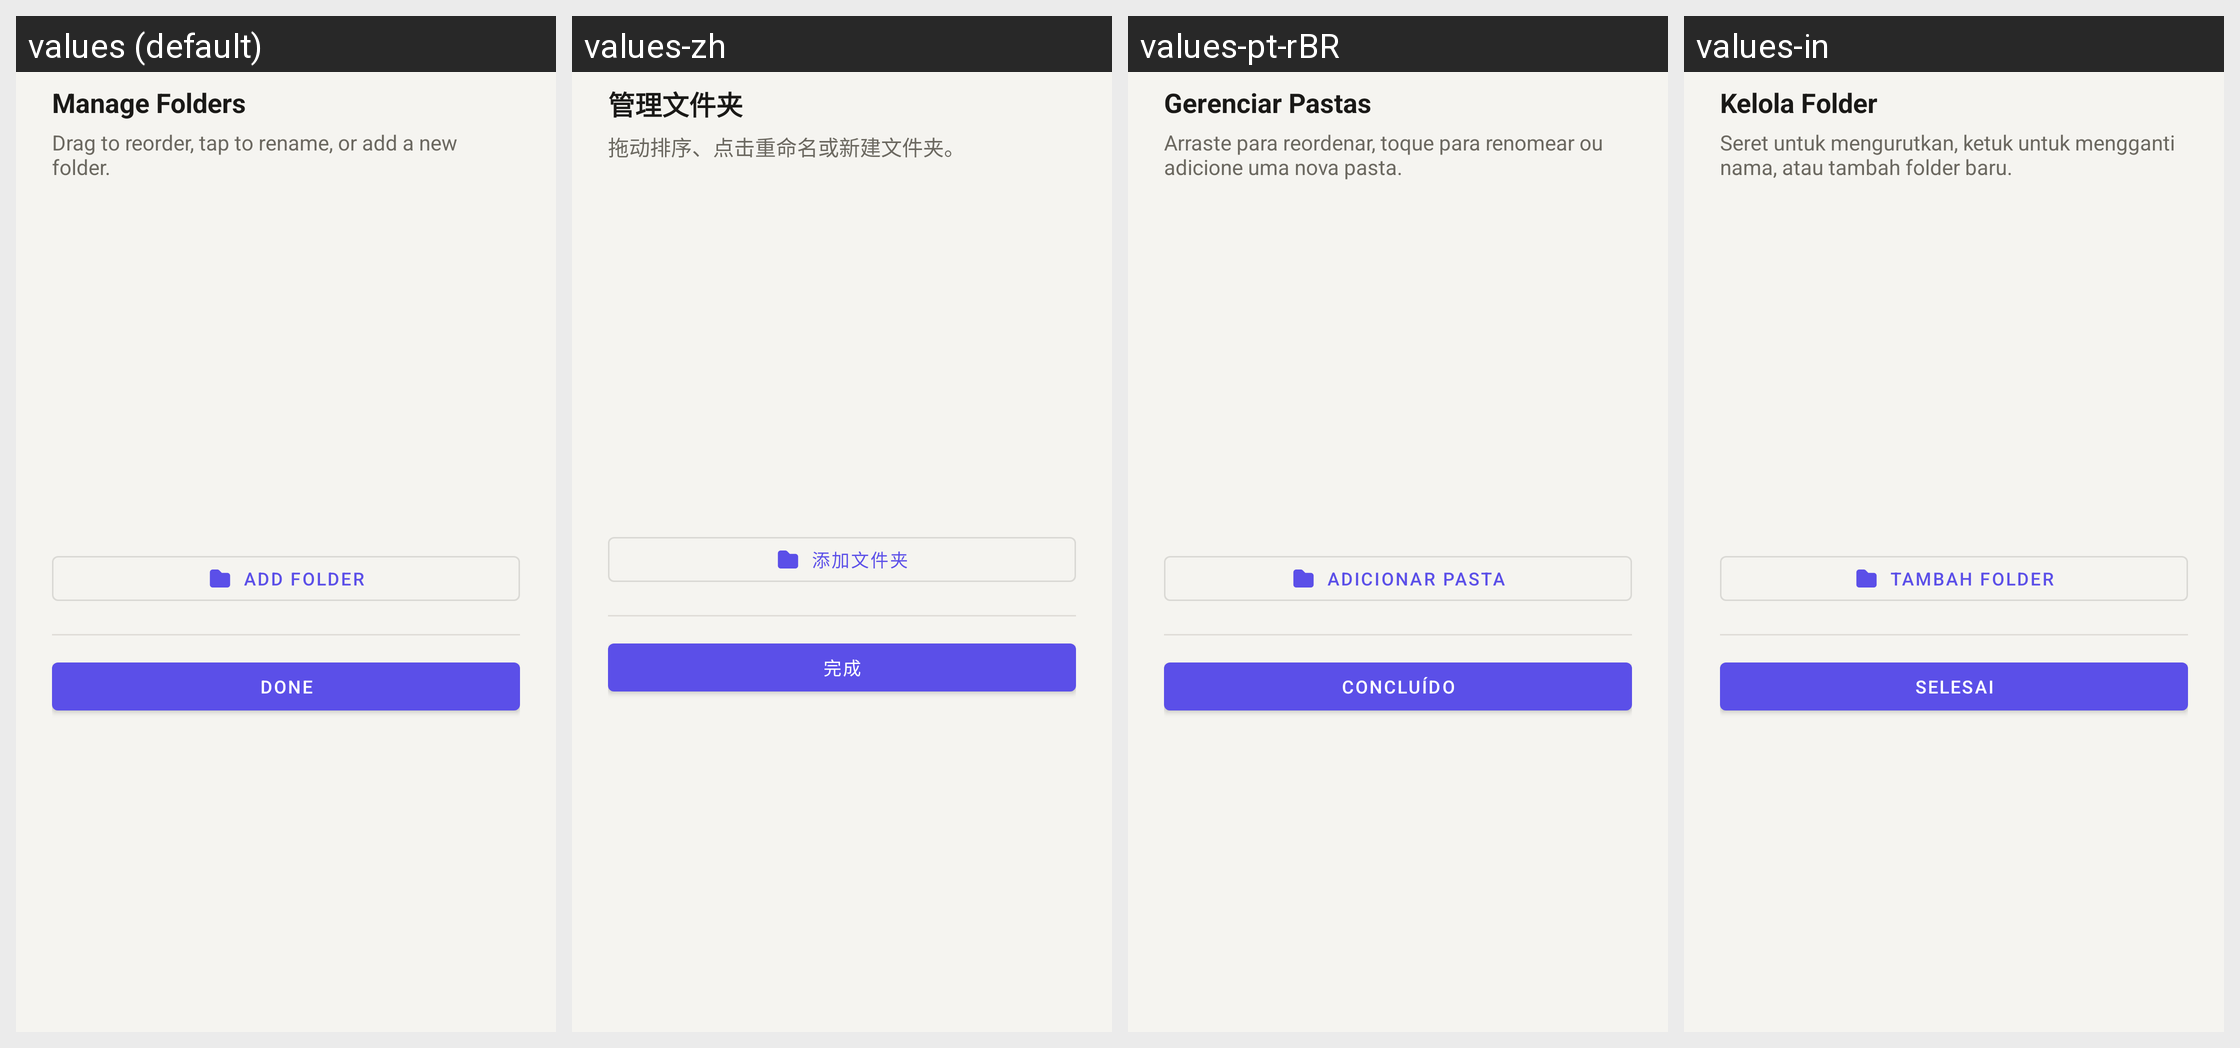

Here is an Android app screen in its default locale and in the app's own translations. Write out the translated-string differences for the strings that appear on this screen.
Android screen res/layout/dialog_manage_folders.xml rendered under 4 locales, left to right: values (default), values-zh, values-pt-rBR, values-in. Device: Nexus 5 (rendered at 1080×1920; each locale shown at half size, 540×960, under a caption strip naming it); theme Theme.AutoClicker.
Strings drawn on this screen, with the default value and each locale's value (text and hints the layout hard-codes, and strings that could not be matched under every locale, appear in the picture but are not listed):

manage_folders
  values: Manage Folders
  values-zh: 管理文件夹
  values-pt-rBR: Gerenciar Pastas
  values-in: Kelola Folder

manage_folders_desc
  values: Drag to reorder, tap to rename, or add a new folder.
  values-zh: 拖动排序、点击重命名或新建文件夹。
  values-pt-rBR: Arraste para reordenar, toque para renomear ou adicione uma nova pasta.
  values-in: Seret untuk mengurutkan, ketuk untuk mengganti nama, atau tambah folder baru.

add_folder
  values: Add Folder
  values-zh: 添加文件夹
  values-pt-rBR: Adicionar Pasta
  values-in: Tambah Folder

done
  values: Done
  values-zh: 完成
  values-pt-rBR: Concluído
  values-in: Selesai
